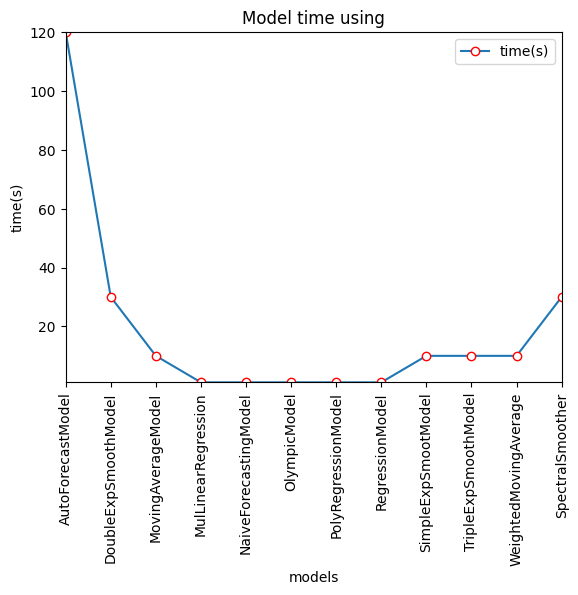

The matplotlib source for this figure:
#!/usr/bin/env python3
# -*- coding: utf-8 -*-
"""
Created on Fri Mar  2 09:10:10 2018

[redacted]
"""
import matplotlib.pyplot as plt
from pylab import *                                 #支持中文
mpl.rcParams['font.sans-serif'] = ['SimHei']



names = ['AutoForecastModel', 'DoubleExpSmoothModel', 'MovingAverageModel', 'MulLinearRegression',\
        'NaiveForecastingModel','OlympicModel','PolyRegressionModel','RegressionModel','SimpleExpSmootModel',
        'TripleExpSmoothModel','WeightedMovingAverage','SpectralSmoother']

x = range(len(names))
y = [120, 30, 10, 1, 1, 1, 1, 1, 10, 10, 10, 30]

plt.plot(x, y, marker='o', mec='r', mfc='w',label=u'time(s)')

plt.legend()  # 让图例生效
plt.xticks(x, names, rotation=90)
plt.margins(0)
plt.subplots_adjust(bottom=0.15)
plt.xlabel("models") #X轴标签
plt.ylabel(u"time(s)") #Y轴标签
plt.title("Model time using") #标题

plt.show()
